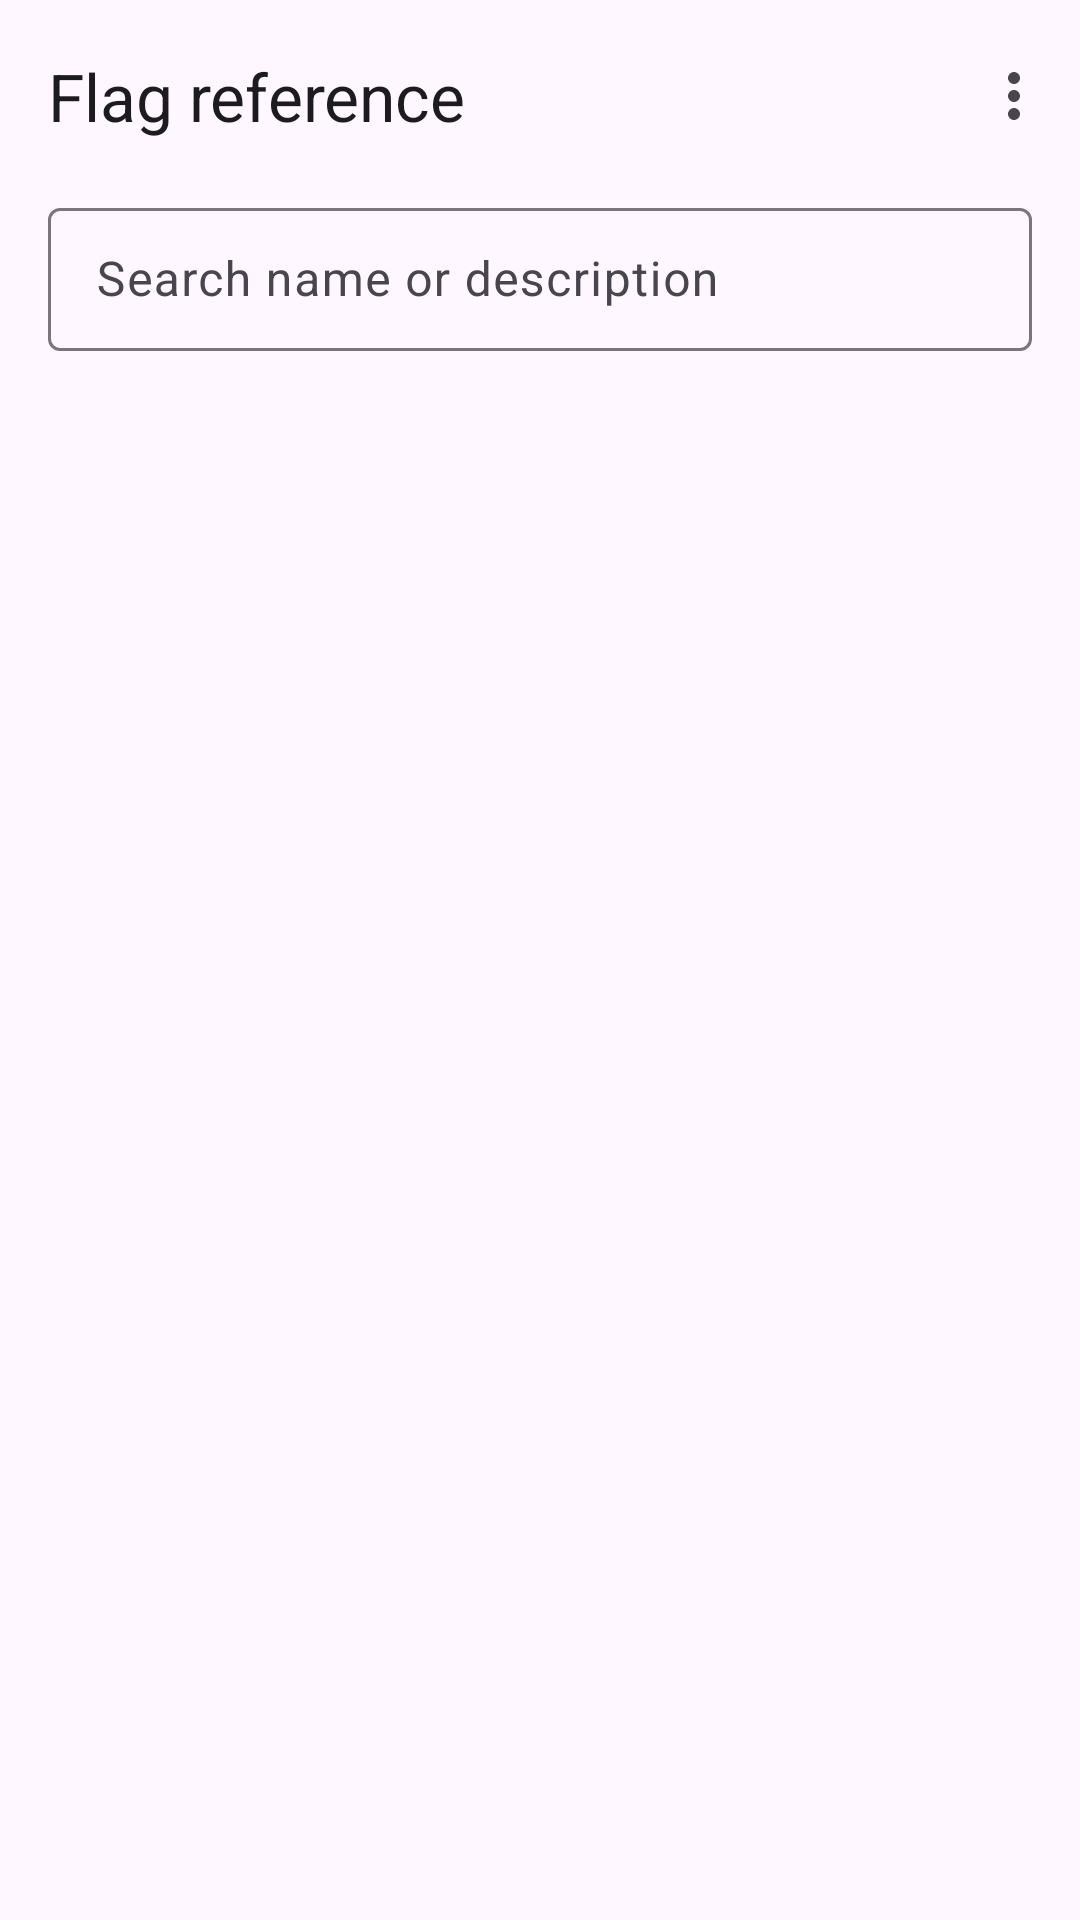

Write the Android layout XML for this screen, with the resource values it uses.
<!-- AndroidManifest.xml: application theme Theme.AATweaker -->
<!-- res/layout/activity_flags.xml -->
<?xml version="1.0" encoding="utf-8"?>
<LinearLayout xmlns:android="http://schemas.android.com/apk/res/android"
    xmlns:app="http://schemas.android.com/apk/res-auto"
    android:layout_width="match_parent"
    android:layout_height="match_parent"
    android:fitsSystemWindows="true"
    android:orientation="vertical">

    <com.google.android.material.appbar.MaterialToolbar
        android:id="@+id/toolbar"
        android:layout_width="match_parent"
        android:layout_height="wrap_content"
        app:menu="@menu/flags"
        app:title="@string/flags_title" />

    <com.google.android.material.textfield.TextInputLayout
        style="@style/Widget.Material3.TextInputLayout.OutlinedBox.Dense"
        android:layout_width="match_parent"
        android:layout_height="wrap_content"
        android:layout_marginHorizontal="16dp"
        android:hint="@string/flags_search"
        app:endIconMode="clear_text">

        <com.google.android.material.textfield.TextInputEditText
            android:id="@+id/search"
            android:layout_width="match_parent"
            android:layout_height="wrap_content"
            android:inputType="text|textNoSuggestions"
            android:maxLines="1" />
    </com.google.android.material.textfield.TextInputLayout>

    <HorizontalScrollView
        android:layout_width="match_parent"
        android:layout_height="wrap_content"
        android:scrollbars="none">

        <com.google.android.material.chip.ChipGroup
            android:id="@+id/filter_chips"
            android:layout_width="wrap_content"
            android:layout_height="wrap_content"
            android:paddingHorizontal="16dp"
            app:selectionRequired="true"
            app:singleLine="true"
            app:singleSelection="true" />
    </HorizontalScrollView>

    <HorizontalScrollView
        android:layout_width="match_parent"
        android:layout_height="wrap_content"
        android:scrollbars="none">

        <com.google.android.material.chip.ChipGroup
            android:id="@+id/category_chips"
            android:layout_width="wrap_content"
            android:layout_height="wrap_content"
            android:paddingHorizontal="16dp"
            app:selectionRequired="true"
            app:singleLine="true"
            app:singleSelection="true" />
    </HorizontalScrollView>

    <TextView
        android:id="@+id/count"
        android:layout_width="match_parent"
        android:layout_height="wrap_content"
        android:paddingHorizontal="16dp"
        android:paddingVertical="4dp"
        android:textAppearance="?attr/textAppearanceBodySmall" />

    <androidx.recyclerview.widget.RecyclerView
        android:id="@+id/list"
        android:layout_width="match_parent"
        android:layout_height="0dp"
        android:layout_weight="1"
        android:clipToPadding="false"
        android:paddingHorizontal="12dp"
        android:paddingBottom="16dp" />
</LinearLayout>
<!-- resources referenced by this layout -->
<resources>
  <string name="flags_search">Search name or description</string>
  <string name="flags_title">Flag reference</string>
  <style name="Theme.AATweaker" parent="Theme.Material3.DayNight.NoActionBar" />
</resources>
